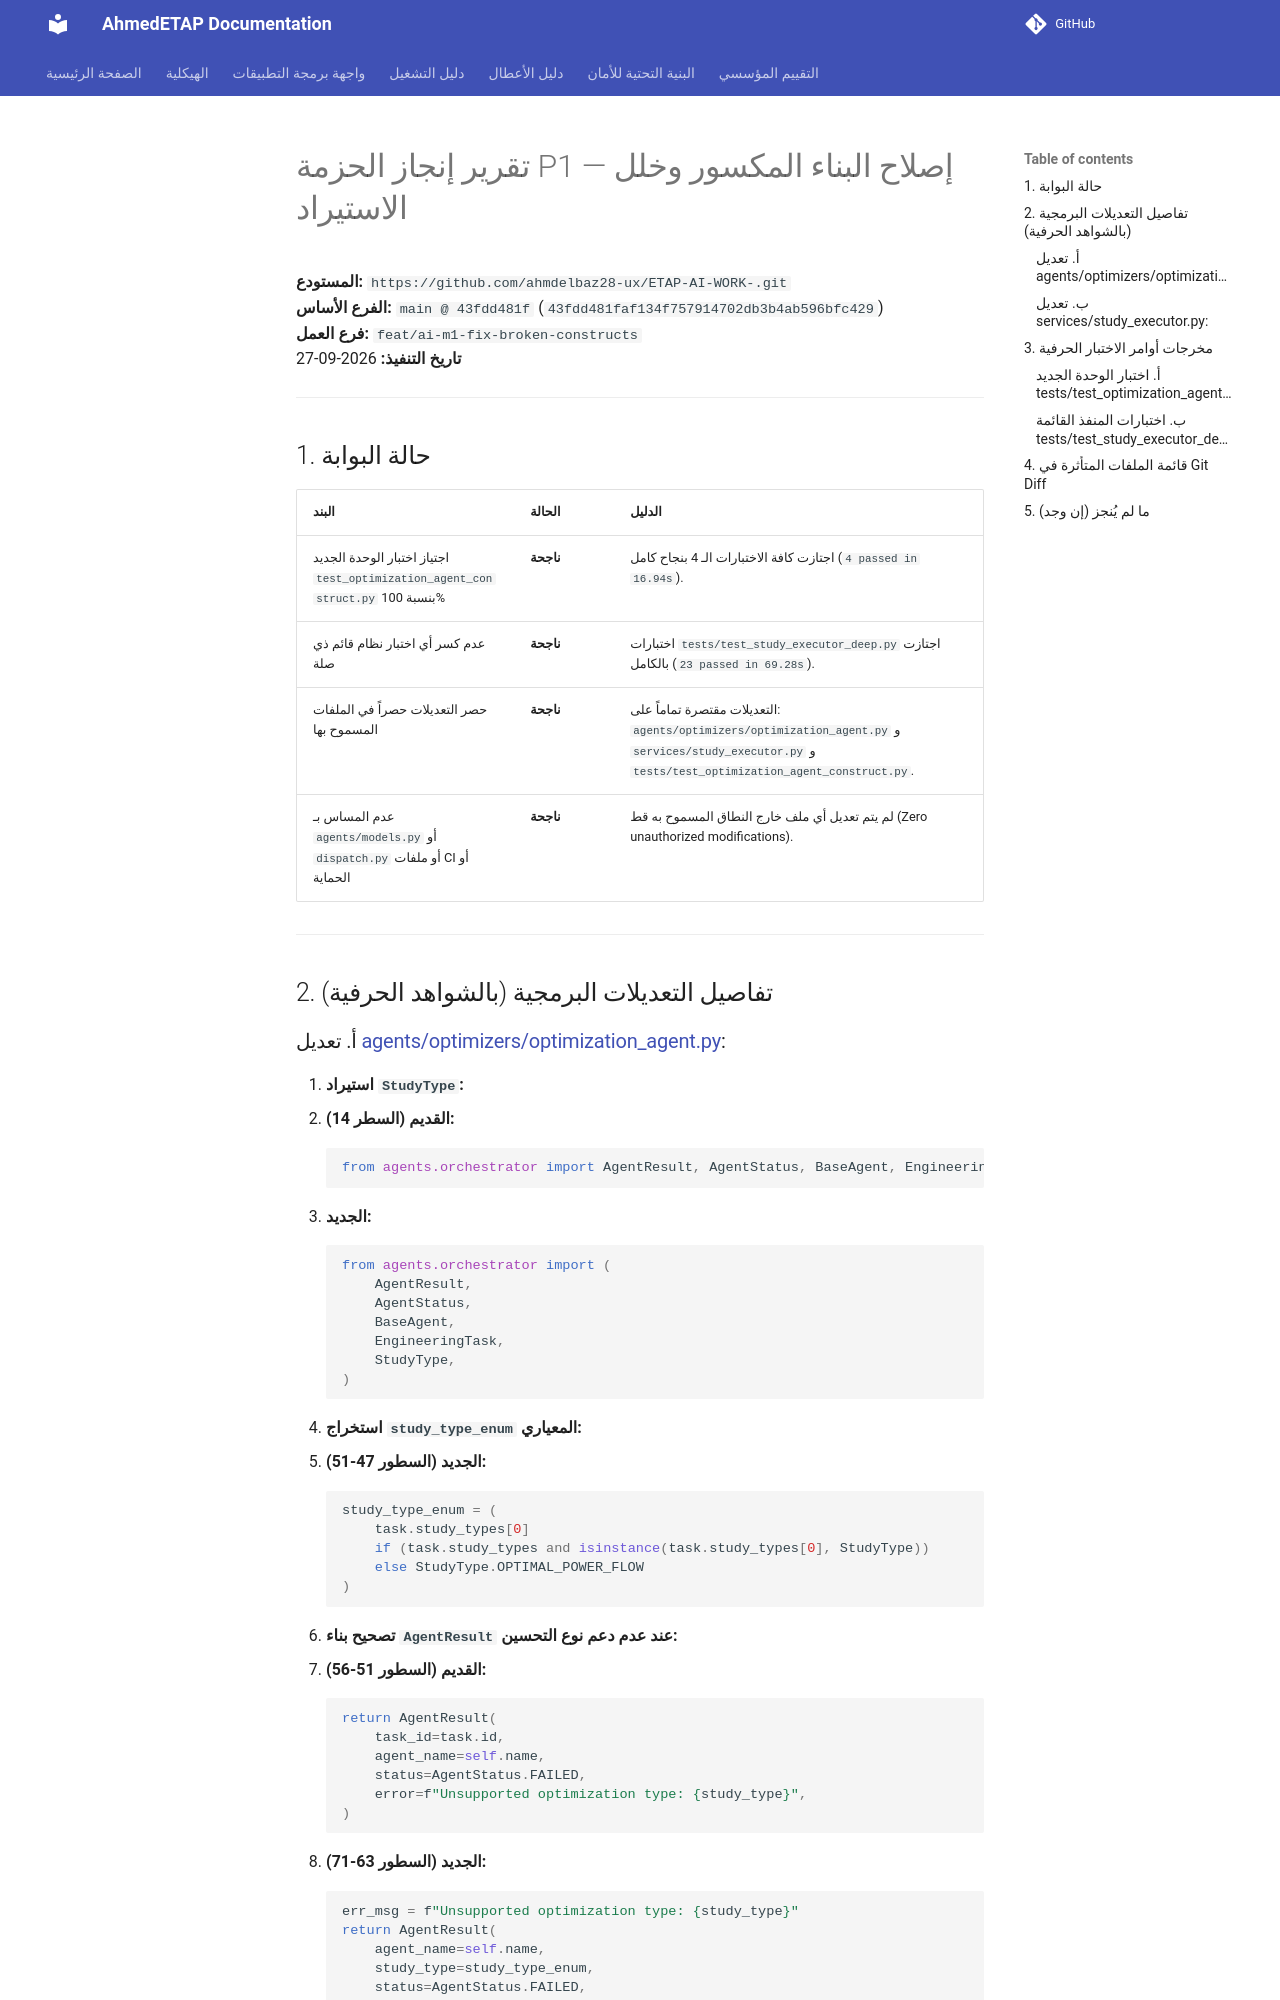

repository: ahmdelbaz28-ux/ETAP-AI-WORK- · page: ai-integration/P1-report/index.html · generator: mkdocs

# تقرير إنجاز الحزمة P1 — إصلاح البناء المكسور وخلل الاستيراد
**المستودع:** `https://github.com/ahmdelbaz28-ux/ETAP-AI-WORK-.git`  
**الفرع الأساس:** `main @ 43fdd481f` (`43fdd481faf134f757914702db3b4ab596bfc429`)  
**فرع العمل:** `feat/ai-m1-fix-broken-constructs`  
**تاريخ التنفيذ:** 2026-09-27  

---

## 1. حالة البوابة

| البند | الحالة | الدليل |
|-------|--------|--------|
| اجتياز اختبار الوحدة الجديد `test_optimization_agent_construct.py` بنسبة 100% | **ناجحة** | اجتازت كافة الاختبارات الـ 4 بنجاح كامل (`4 passed in 16.94s`). |
| عدم كسر أي اختبار نظام قائم ذي صلة | **ناجحة** | اختبارات `tests/test_study_executor_deep.py` اجتازت بالكامل (`23 passed in 69.28s`). |
| حصر التعديلات حصراً في الملفات المسموح بها | **ناجحة** | التعديلات مقتصرة تماماً على: `agents/optimizers/optimization_agent.py` و `services/study_executor.py` و `tests/test_optimization_agent_construct.py`. |
| عدم المساس بـ `agents/models.py` أو `dispatch.py` أو ملفات CI أو الحماية | **ناجحة** | لم يتم تعديل أي ملف خارج النطاق المسموح به قط (Zero unauthorized modifications). |

---

## 2. تفاصيل التعديلات البرمجية (بالشواهد الحرفية)

### أ. تعديل [agents/optimizers/optimization_agent.py](../../agents/optimizers/optimization_agent.py):
1. **استيراد `StudyType`:**
   - **القديم (السطر 14):**
     ```python
     from agents.orchestrator import AgentResult, AgentStatus, BaseAgent, EngineeringTask
     ```
   - **الجديد:**
     ```python
     from agents.orchestrator import (
         AgentResult,
         AgentStatus,
         BaseAgent,
         EngineeringTask,
         StudyType,
     )
     ```
2. **استخراج `study_type_enum` المعياري:**
   - **الجديد (السطور 47-51):**
     ```python
     study_type_enum = (
         task.study_types[0]
         if (task.study_types and isinstance(task.study_types[0], StudyType))
         else StudyType.OPTIMAL_POWER_FLOW
     )
     ```
3. **تصحيح بناء `AgentResult` عند عدم دعم نوع التحسين:**
   - **القديم (السطور 51-56):**
     ```python
     return AgentResult(
         task_id=task.id,
         agent_name=self.name,
         status=AgentStatus.FAILED,
         error=f"Unsupported optimization type: {study_type}",
     )
     ```
   - **الجديد (السطور 63-71):**
     ```python
     err_msg = f"Unsupported optimization type: {study_type}"
     return AgentResult(
         agent_name=self.name,
         study_type=study_type_enum,
         status=AgentStatus.FAILED,
         data={"error": err_msg},
         validation_errors=[err_msg],
     )
     ```
4. **تصحيح بناء `AgentResult` عند النجاح:**
   - **القديم (السطور 58-63):**
     ```python
     return AgentResult(
         task_id=task.id,
         agent_name=self.name,
         status=AgentStatus.SUCCESS,
         data=res,
     )
     ```
   - **الجديد (السطور 73-78):**
     ```python
     return AgentResult(
         agent_name=self.name,
         study_type=study_type_enum,
         status=AgentStatus.COMPLETED,
         data=res,
     )
     ```
5. **تصحيح بناء `AgentResult` في كتلة معالجة الاستثناءات `except Exception`:**
   - **القديم (السطور 66-71):**
     ```python
     return AgentResult(
         task_id=task.id,
         agent_name=self.name,
         status=AgentStatus.FAILED,
         error=str(exc),
     )
     ```
   - **الجديد (السطور 82-90):**
     ```python
     err_msg = str(exc)
     return AgentResult(
         agent_name=self.name,
         study_type=study_type_enum,
         status=AgentStatus.FAILED,
         data={"error": err_msg},
         validation_errors=[err_msg],
     )
     ```
